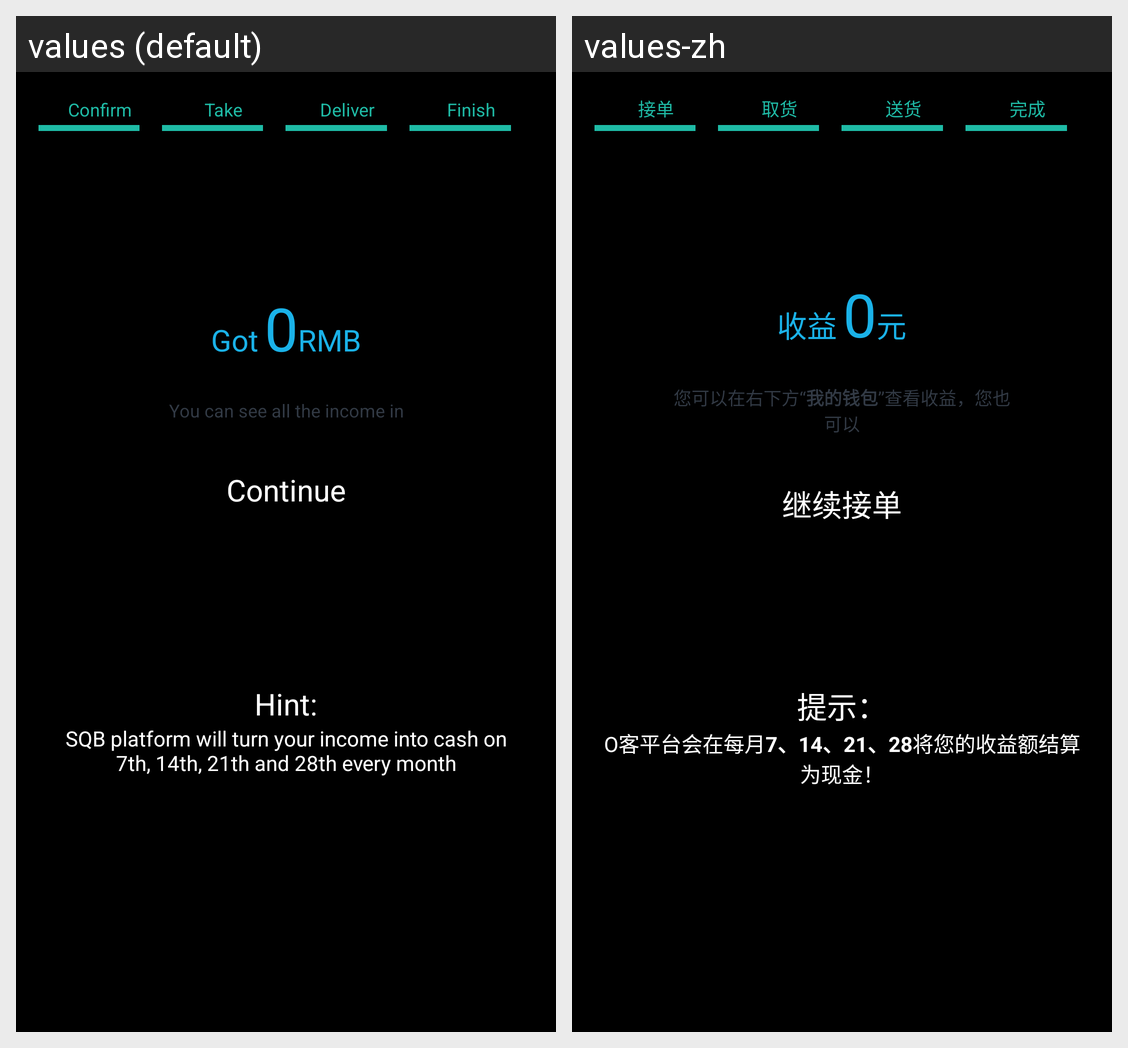

The Android screen above is rendered under two locales of the same app. Produce the string resources it draws, with the default and per-locale values.
Android screen res/layout/order_done_fragment.xml rendered under 2 locales, left to right: values (default), values-zh. Device: Nexus 5 (rendered at 1080×1920; each locale shown at half size, 540×960, under a caption strip naming it); theme android:Theme.NoTitleBar.
Strings drawn on this screen, with the default value and each locale's value (text and hints the layout hard-codes, and strings that could not be matched under every locale, appear in the picture but are not listed):

order_processbar_confirm
  values: Confirm
  values-zh: 接单

order_processbar_take_delivery
  values: Take
  values-zh: 取货

order_processbar_deliver
  values: Deliver
  values-zh: 送货

order_processbar_done
  values: Finish
  values-zh: 完成

order_done_balance
  values: Got
  values-zh: 收益

unit_yuan
  values: RMB
  values-zh: 元

order_done_text
  values: You can see all the income in
  values-zh: 您可以在右下方“我的钱包”查看收益，您也可以

order_done_continue
  values: Continue
  values-zh: 继续接单

searching_hint
  values: Hint:
  values-zh: 提示：

order_done_hint_content
  values: SQB platform will turn your income into cash on 7th, 14th, 21th and 28th every month
  values-zh: O客平台会在每月7、14、21、28将您的收益额结算为现金！
